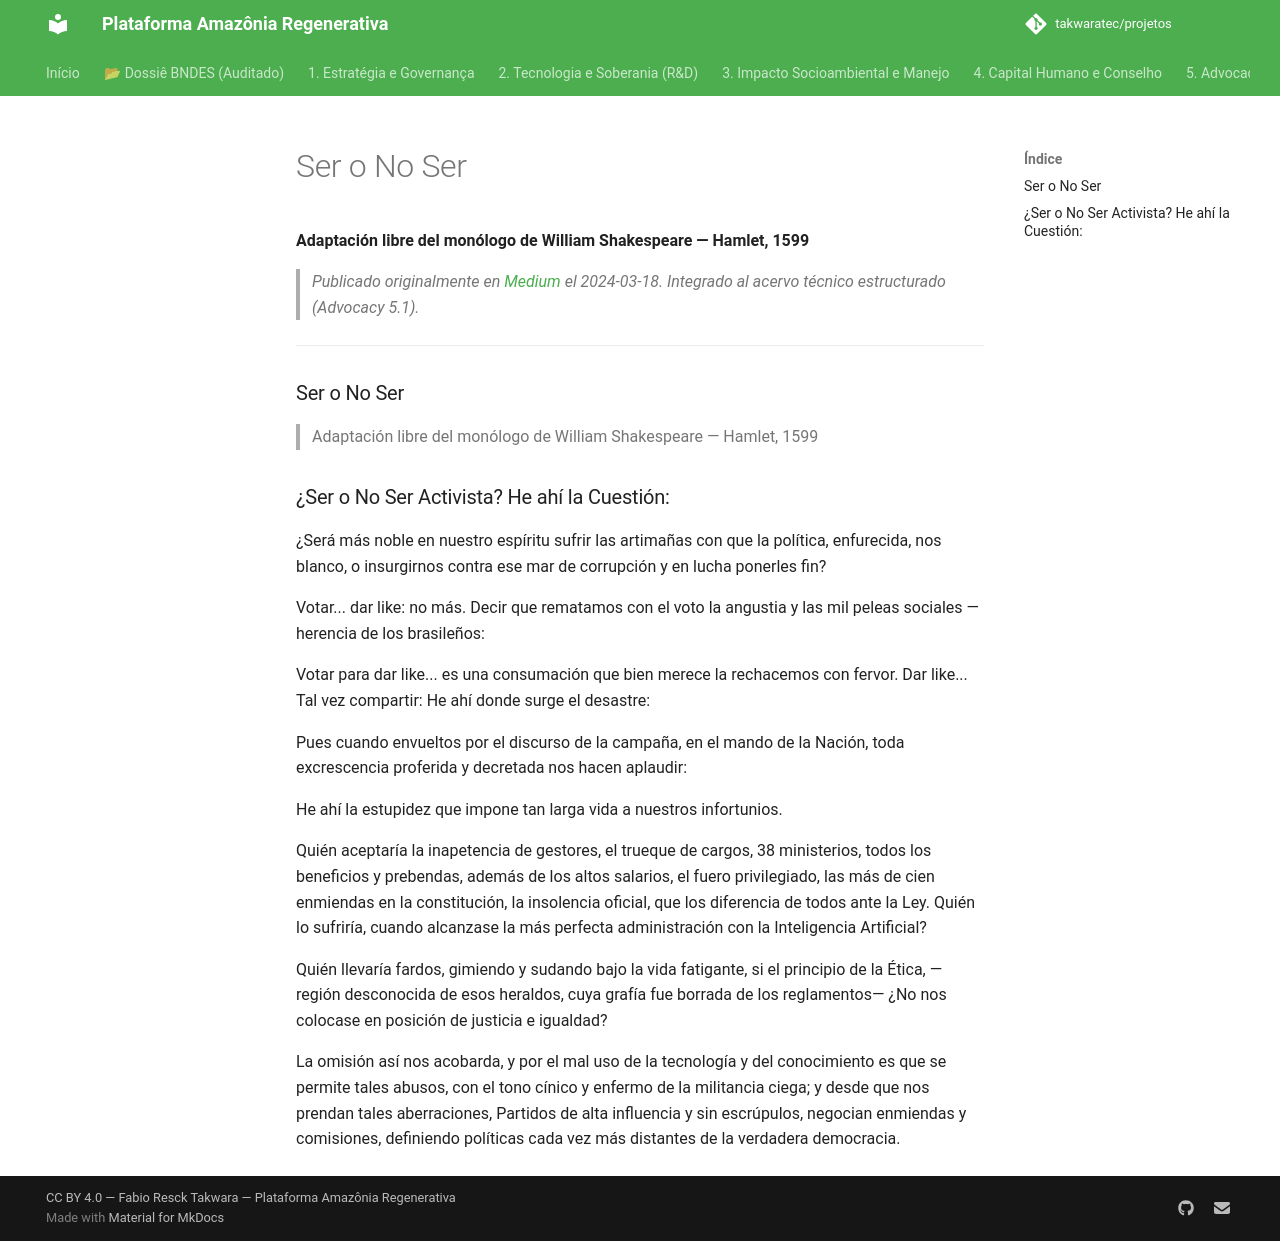

repository: takwaratec/projetos · page: 07_BLOG_MEDIUM/2024-03-18_Ser-ou-Nao-Ser_es/index.html · generator: mkdocs

---
title: "Ser o No Ser"
date: 2024-03-18
author: Fabio Takwara
category: Blog
source: Medium
language: es
---

# Ser o No Ser
**Adaptación libre del monólogo de William Shakespeare — Hamlet, 1599**

> *Publicado originalmente en [Medium](https://medium.com/@fabiotakwara/ser-ou-n%C3%A3o-ser-7b2f5e3d70cb) el 2024-03-18. Integrado al acervo técnico estructurado (Advocacy 5.1).*

---

### Ser o No Ser

> Adaptación libre del monólogo de William Shakespeare — Hamlet, 1599

### ¿Ser o No Ser Activista? He ahí la Cuestión:

¿Será más noble en nuestro espíritu sufrir las artimañas con que la política, enfurecida, nos blanco, o insurgirnos contra ese mar de corrupción y en lucha ponerles fin?

Votar... dar like: no más. Decir que rematamos con el voto la angustia y las mil peleas sociales —herencia de los brasileños:

Votar para dar like... es una consumación que bien merece la rechacemos con fervor. Dar like... Tal vez compartir: He ahí donde surge el desastre:

Pues cuando envueltos por el discurso de la campaña, en el mando de la Nación, toda excrescencia proferida y decretada nos hacen aplaudir:

He ahí la estupidez que impone tan larga vida a nuestros infortunios.

Quién aceptaría la inapetencia de gestores, el trueque de cargos, 38 ministerios, todos los beneficios y prebendas, además de los altos salarios, el fuero privilegiado, las más de cien enmiendas en la constitución, la insolencia oficial, que los diferencia de todos ante la Ley. Quién lo sufriría, cuando alcanzase la más perfecta administración con la Inteligencia Artificial?

Quién llevaría fardos, gimiendo y sudando bajo la vida fatigante, si el principio de la Ética, —región desconocida de esos heraldos, cuya grafía fue borrada de los reglamentos— ¿No nos colocase en posición de justicia e igualdad?

La omisión así nos acobarda, y por el mal uso de la tecnología y del conocimiento es que se permite tales abusos, con el tono cínico y enfermo de la militancia ciega; y desde que nos prendan tales aberraciones, Partidos de alta influencia y sin escrúpulos, negocian enmiendas y comisiones, definiendo políticas cada vez más distantes de la verdadera democracia.
